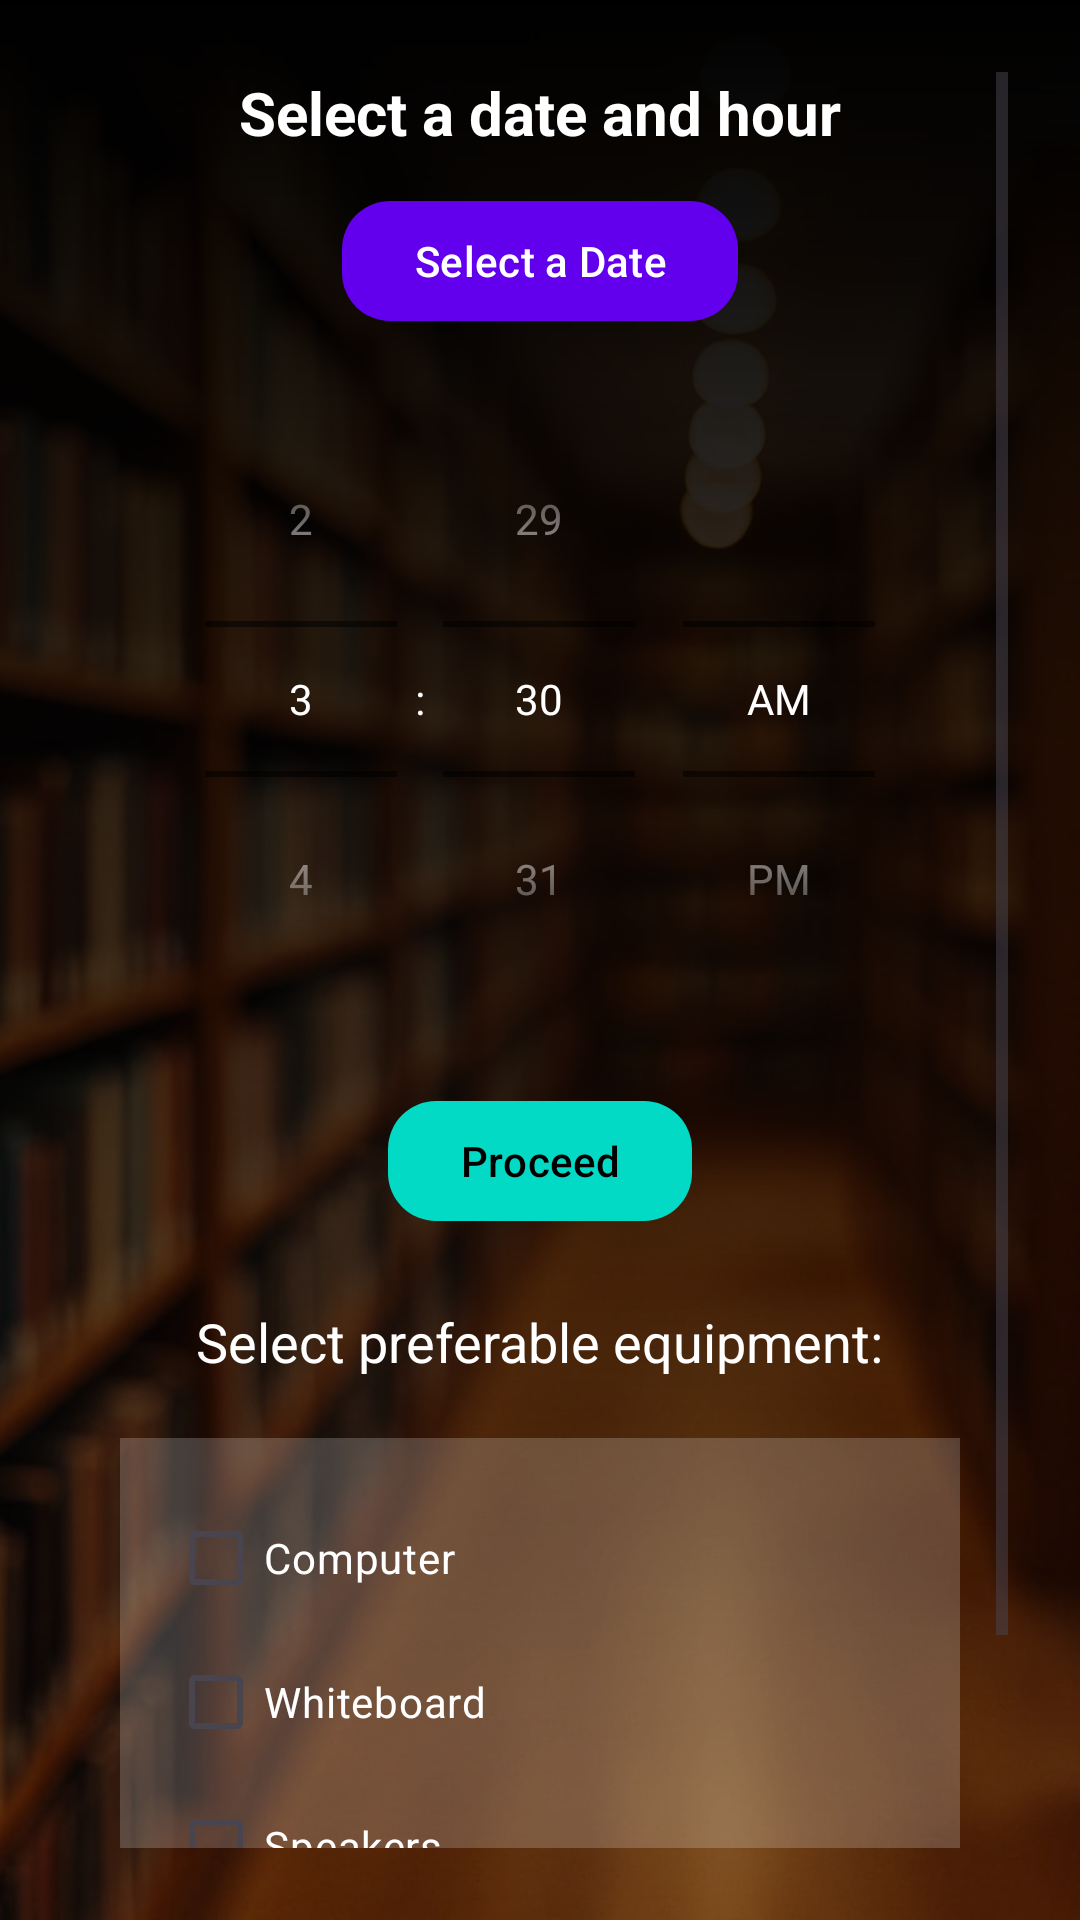

Produce the Android XML layout that renders to this screen, including the resource entries it uses.
<!-- AndroidManifest.xml: application theme Theme.Chairbnb -->
<!-- res/layout/activity_choose_date.xml -->
<?xml version="1.0" encoding="utf-8"?>
<FrameLayout xmlns:android="http://schemas.android.com/apk/res/android"
    xmlns:app="http://schemas.android.com/apk/res-auto"
    xmlns:tools="http://schemas.android.com/tools"
    android:layout_width="match_parent"
    android:layout_height="match_parent"
    tools:ignore="HardcodedText">

    <androidx.appcompat.widget.AppCompatImageView
        android:layout_width="match_parent"
        android:layout_height="match_parent"
        android:scaleType="centerCrop"
        android:src="@drawable/lib_select_date" />

    <View
        android:layout_width="match_parent"
        android:layout_height="match_parent"
        android:background="@drawable/scrim_overlay" />

    <ScrollView
        android:layout_width="match_parent"
        android:layout_height="match_parent"
        android:padding="24dp">

        <androidx.appcompat.widget.LinearLayoutCompat
            android:layout_width="match_parent"
            android:layout_height="wrap_content"
            android:gravity="center_horizontal"
            android:orientation="vertical">

            <com.google.android.material.textview.MaterialTextView
                android:id="@+id/selectedDateTextView"
                android:layout_width="wrap_content"
                android:layout_height="wrap_content"
                android:layout_marginBottom="12dp"
                android:text="Select a date and hour"
                android:textColor="#FFFFFF"
                android:textSize="20sp"
                android:textStyle="bold" />

            <com.google.android.material.button.MaterialButton
                android:id="@+id/selectDateButton"
                android:layout_width="wrap_content"
                android:layout_height="wrap_content"
                android:layout_marginBottom="16dp"
                android:text="Select a Date"
                android:textColor="@android:color/white"
                app:backgroundTint="#6200EE"
                app:cornerRadius="16dp" />

            <TimePicker
                android:id="@+id/timePicker"
                android:layout_width="wrap_content"
                android:layout_height="wrap_content"
                android:layout_marginBottom="24dp"
                android:theme="@style/CustomTimePickerTheme"
                android:timePickerMode="spinner" />


            <com.google.android.material.button.MaterialButton
                android:id="@+id/proceedButton"
                android:layout_width="wrap_content"
                android:layout_height="wrap_content"
                android:layout_marginBottom="24dp"
                android:text="Proceed"
                android:textColor="@android:color/black"
                app:backgroundTint="#03DAC5"
                app:cornerRadius="16dp" />

            <com.google.android.material.textview.MaterialTextView
                android:layout_width="wrap_content"
                android:layout_height="wrap_content"
                android:layout_marginBottom="12dp"
                android:text="Select preferable equipment:"
                android:textColor="#FFFFFF"
                android:textSize="18sp" />

            <androidx.appcompat.widget.LinearLayoutCompat
                android:layout_width="match_parent"
                android:layout_height="wrap_content"
                android:layout_marginHorizontal="16dp"
                android:layout_marginTop="8dp"
                android:layout_marginBottom="24dp"
                android:background="#33FFFFFF"
                android:backgroundTintMode="src_over"
                android:orientation="vertical"
                android:padding="16dp">

                <androidx.appcompat.widget.AppCompatCheckBox
                    android:id="@+id/checkBoxComputer"
                    android:layout_width="wrap_content"
                    android:layout_height="wrap_content"
                    android:text="Computer"
                    android:textColor="#FFFFFF" />

                <androidx.appcompat.widget.AppCompatCheckBox
                    android:id="@+id/checkBoxWhiteboard"
                    android:layout_width="wrap_content"
                    android:layout_height="wrap_content"
                    android:text="Whiteboard"
                    android:textColor="#FFFFFF" />

                <androidx.appcompat.widget.AppCompatCheckBox
                    android:id="@+id/checkBoxSpeakers"
                    android:layout_width="wrap_content"
                    android:layout_height="wrap_content"
                    android:text="Speakers"
                    android:textColor="#FFFFFF" />

                <androidx.appcompat.widget.AppCompatCheckBox
                    android:id="@+id/checkBoxCharging"
                    android:layout_width="wrap_content"
                    android:layout_height="wrap_content"
                    android:text="Charging Spots"
                    android:textColor="#FFFFFF" />
            </androidx.appcompat.widget.LinearLayoutCompat>

        </androidx.appcompat.widget.LinearLayoutCompat>
    </ScrollView>
</FrameLayout>
<!-- resources referenced by this layout -->
<resources>
  <!-- drawable lib_select_date: jpg bitmap (drawable, 87051 bytes) -->
  <!-- drawable scrim_overlay (drawable) -->
  <?xml version="1.0" encoding="utf-8"?>
  <shape xmlns:android="http://schemas.android.com/apk/res/android"
      android:shape="rectangle">
      <gradient
          android:angle="90"
          android:endColor="#FF000000"
          android:startColor="#66000000" />
  </shape>
  <style name="CustomTimePickerTheme" parent="Theme.MaterialComponents.DayNight">
          <item name="android:textColorPrimary">#FFFFFF</item>
          <item name="android:textColor">#FFFFFF</item>
      </style>
  <style name="Theme.Chairbnb" parent="Base.Theme.Chairbnb" />
  <style name="Base.Theme.Chairbnb" parent="Theme.Material3.DayNight.NoActionBar">
          
          
      </style>
</resources>
